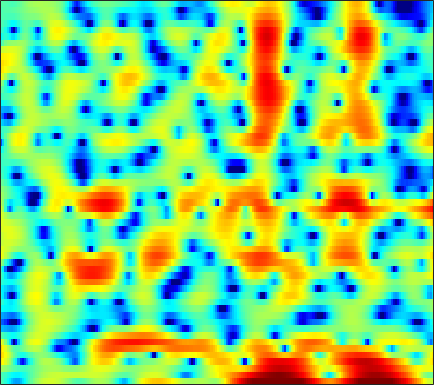

Data behind this chart, as committed beside it:
-1.5125, -2.1031, -3.0239, -4.0901, -4.9699, -6.1356, -7.0884, -7.4713, -7.2979, -6.3897, -5.1288, -4.1437, -2.8836, -1.7548, -0.98807, -0.086977, 0.65833, 1.1325, 1.6661, 2.09, 2.399, 2.5631, 2.6943, 2.7262
-1.671, -2, -2.512, -3.084, -3.521, -4.049, -4.443, -4.606, -4.599, -4.324, -3.831, -3.362, -2.668, -1.953, -1.43, -0.765, -0.1559, 0.2572, 0.7506, 1.175, 1.53, 1.753, 1.995, 2.177
1.179, 0.8884, 0.4422, -0.05153, -0.4352, -0.9435, -1.415, -1.717, -2.025, -2.202, -2.226, -2.142, -1.913, -1.579, -1.276, -0.8364, -0.3888, -0.06749, 0.3262, 0.6629, 0.9312, 1.08, 1.217, 1.278
4.781, 4.158, 3.165, 1.966, 0.9086, -0.7691, -2.83, -4.715, -7.882, -11.6, -12.73, -10.58, -7.298, -4.737, -3.247, -1.699, -0.5283, 0.1548, 0.8415, 1.32, 1.599, 1.692, 1.682, 1.529
5.707, 4.986, 3.937, 2.796, 1.877, 0.5943, -0.7097, -1.658, -2.779, -3.509, -3.678, -3.435, -2.769, -1.951, -1.336, -0.6217, -0.07289, 0.2201, 0.426, 0.4276, 0.2276, -0.05144, -0.5493, -1.175
5.472, 4.486, 3.082, 1.63, 0.5813, -0.6077, -1.375, -1.612, -1.508, -1.057, -0.4342, 0.05602, 0.6949, 1.243, 1.575, 1.867, 1.948, 1.853, 1.489, 0.8309, -0.1707, -1.179, -2.915, -5.188
3.541, 2.265, 0.2042, -2.507, -5.218, -10.57, -16.74, -12.15, -6.575, -3.172, -0.8555, 0.4359, 1.765, 2.717, 3.233, 3.678, 3.845, 3.786, 3.453, 2.828, 1.885, 0.9494, -0.6217, -2.526
-1.223, -1.771, -2.529, -3.253, -3.699, -4.053, -4.058, -3.795, -3.134, -2.223, -1.205, -0.4574, 0.4915, 1.314, 1.827, 2.357, 2.71, 2.853, 2.876, 2.72, 2.396, 2.06, 1.492, 0.834
-6.579, -6.749, -7.12, -7.537, -7.784, -7.865, -7.498, -6.92, -5.834, -4.558, -3.226, -2.27, -1.086, -0.03929, 0.6454, 1.414, 2.014, 2.362, 2.687, 2.86, 2.894, 2.846, 2.692, 2.445
-9.493, -9.915, -11.08, -13.22, -15.92, -22.98, -26.66, -17.89, -12.03, -8.35, -5.688, -4.089, -2.339, -0.9343, -0.06032, 0.8999, 1.652, 2.098, 2.549, 2.856, 3.03, 3.089, 3.079, 2.985
-7.064, -7.36, -7.896, -8.513, -8.935, -9.201, -8.885, -8.206, -6.882, -5.341, -3.814, -2.747, -1.454, -0.3534, 0.3526, 1.134, 1.742, 2.085, 2.409, 2.599, 2.669, 2.652, 2.559, 2.413
-3.883, -4.157, -4.473, -4.641, -4.665, -4.535, -4.178, -3.749, -3.006, -2.138, -1.203, -0.5113, 0.361, 1.126, 1.611, 2.116, 2.452, 2.583, 2.593, 2.421, 2.087, 1.739, 1.192, 0.621
-2.553, -3.162, -3.994, -4.731, -5.079, -5.097, -4.488, -3.719, -2.442, -1.096, 0.1821, 1.048, 2.04, 2.827, 3.286, 3.691, 3.858, 3.816, 3.519, 2.899, 1.933, 0.9329, -0.8375, -3.253
-3.818, -4.896, -7.003, -10.44, -14.81, -27.14, -14.27, -9.355, -5.293, -2.499, -0.4327, 0.799, 2.096, 3.064, 3.587, 4.039, 4.203, 4.144, 3.819, 3.193, 2.233, 1.285, -0.3226, -2.289
-4.379, -4.826, -5.629, -6.526, -7.052, -7.201, -6.462, -5.475, -3.871, -2.267, -0.8052, 0.1552, 1.242, 2.11, 2.596, 3.047, 3.255, 3.25, 3.034, 2.61, 1.978, 1.394, 0.5302, -0.3342
-2.716, -3.102, -3.598, -3.995, -4.176, -4.13, -3.713, -3.203, -2.341, -1.343, -0.3013, 0.4546, 1.375, 2.151, 2.629, 3.091, 3.355, 3.408, 3.266, 2.88, 2.25, 1.609, 0.5235, -0.8684
-1.843, -3.131, -4.979, -6.585, -7.319, -7.354, -6.532, -5.606, -4.213, -2.772, -1.389, -0.3989, 0.8198, 1.845, 2.491, 3.155, 3.58, 3.748, 3.764, 3.51, 3.001, 2.428, 1.366, -0.09723
-2.289, -4.729, -9.117, -16, -25.19, -18.7, -13.78, -11.85, -9.869, -7.885, -5.72, -4.108, -2.147, -0.5178, 0.4802, 1.478, 2.13, 2.405, 2.562, 2.479, 2.227, 1.959, 1.54, 1.16
1.091, -0.4458, -2.721, -5.008, -6.611, -8.752, -11.4, -14.5, -25.46, -18.65, -10.15, -6.631, -3.469, -1.348, -0.2275, 0.7637, 1.303, 1.433, 1.272, 0.8416, 0.2089, -0.2904, -0.7702, -0.8345
3.943, 3.172, 2.046, 0.8589, -0.05962, -1.322, -2.472, -3.228, -3.743, -3.505, -2.647, -1.834, -0.7536, 0.09198, 0.5203, 0.7739, 0.6672, 0.3507, -0.4838, -1.852, -3.977, -6.342, -11.45, -16.54
3.254, 3.071, 2.758, 2.345, 2.001, 1.552, 1.097, 0.7987, 0.4913, 0.2943, 0.2016, 0.153, 0.05852, -0.09659, -0.3004, -0.6884, -1.276, -1.83, -2.716, -3.812, -5.072, -6.051, -7.074, -7.159
2.157, 2.455, 2.694, 2.756, 2.714, 2.581, 2.354, 2.159, 1.838, 1.457, 1.019, 0.65, 0.06778, -0.6282, -1.229, -2.111, -3.105, -3.89, -4.849, -5.611, -6.027, -6.066, -5.727, -5.045
2.088, 2.576, 2.988, 3.207, 3.262, 3.199, 3.033, 2.834, 2.466, 1.998, 1.397, 0.8619, 0.01747, -1.023, -1.958, -3.478, -5.335, -7.047, -9.734, -12.34, -12.83, -11.33, -8.747, -6.454
2.762, 3.004, 3.19, 3.246, 3.217, 3.087, 2.863, 2.622, 2.239, 1.755, 1.159, 0.6192, -0.2293, -1.252, -2.17, -3.642, -5.451, -7.145, -9.946, -12.9, -13.41, -11.46, -8.398, -5.887
3.21, 3.032, 2.78, 2.495, 2.281, 2.023, 1.748, 1.522, 1.205, 0.8005, 0.3265, -0.102, -0.723, -1.407, -1.936, -2.652, -3.354, -3.812, -4.308, -4.519, -4.348, -3.958, -3.211, -2.345
3.3, 2.518, 1.484, 0.5832, 0.1098, -0.1657, -0.1798, -0.1049, -0.136, -0.3233, -0.7014, -1.071, -1.652, -2.216, -2.529, -2.745, -2.714, -2.464, -1.979, -1.354, -0.6531, -0.1308, 0.5166, 1.053
2.91, 1.025, -2.526, -7.289, -9.6, -6.91, -3.857, -2.494, -1.633, -1.567, -2.212, -3.045, -4.646, -6.487, -7.657, -7.887, -6.391, -4.867, -2.696, -0.7222, 0.9782, 2.037, 3.193, 3.987
1.793, 0.345, -2.059, -4.495, -5.541, -5.251, -4.169, -3.69, -3.52, -4.085, -5.409, -7.019, -10.02, -14.47, -19.12, -21.57, -15.74, -11.75, -7.601, -4.172, -1.395, 0.3376, 2.146, 3.468
1.212, 0.6548, -0.2408, -1.107, -1.7, -2.364, -2.909, -3.376, -4.093, -5.113, -6.485, -7.879, -10.16, -13.1, -16.13, -21.85, -28.12, -18.89, -11.59, -6.852, -3.425, -1.405, 0.7134, 2.287
0.527, 0.1394, -0.4856, -1.224, -1.799, -2.59, -3.391, -3.861, -4.517, -5.172, -5.839, -6.423, -7.312, -8.301, -9.04, -9.721, -9.428, -8.264, -6.061, -3.731, -1.601, -0.2057, 1.343, 2.546
-0.7256, -1.163, -1.946, -3.016, -3.96, -5.35, -6.611, -7.267, -7.457, -6.981, -6.256, -5.676, -5.021, -4.447, -4.017, -3.432, -2.657, -2.005, -0.9984, 0.06865, 1.11, 1.826, 2.633, 3.256
-1.976, -2.355, -3.297, -4.768, -6.38, -9.48, -14.92, -23.7, -18.46, -11.32, -7.595, -5.728, -3.871, -2.479, -1.635, -0.6489, 0.1942, 0.7774, 1.482, 2.123, 2.676, 3.013, 3.352, 3.534
-2.51, -2.622, -3.099, -3.893, -4.718, -5.981, -7.202, -7.725, -7.387, -6.07, -4.462, -3.322, -1.983, -0.8632, -0.1599, 0.6634, 1.321, 1.748, 2.227, 2.602, 2.873, 2.997, 3.06, 2.976
-2.424, -2.303, -2.226, -2.252, -2.316, -2.412, -2.412, -2.354, -2.102, -1.677, -1.148, -0.7128, -0.1506, 0.3583, 0.7069, 1.095, 1.425, 1.625, 1.847, 2, 2.08, 2.086, 2.001, 1.804
-2.471, -2.156, -1.677, -1.201, -0.848, -0.4348, -0.07643, 0.1776, 0.4647, 0.6885, 0.8629, 0.9491, 1.011, 1.012, 0.9817, 0.9038, 0.8475, 0.8165, 0.795, 0.7999, 0.7943, 0.7696, 0.6707, 0.4894
-4.17, -3.24, -1.9, -0.6274, 0.1968, 1.12, 1.803, 2.19, 2.515, 2.638, 2.553, 2.344, 1.884, 1.236, 0.6444, -0.1548, -0.8602, -1.193, -1.333, -1.196, -0.9733, -0.8499, -0.7908, -0.8843
-10.01, -5.838, -2.337, 0.01834, 1.313, 2.625, 3.564, 4.032, 4.39, 4.449, 4.16, 3.7, 2.693, 1.141, -0.4753, -3.381, -7.13, -9.086, -7.643, -5.029, -3.34, -2.712, -2.545, -2.984
-3.647, -2.531, -0.9431, 0.5107, 1.485, 2.567, 3.44, 3.937, 4.383, 4.528, 4.346, 3.965, 3.065, 1.637, 0.151, -2.447, -5.478, -6.931, -6.213, -4.433, -3.323, -3.092, -3.711, -5.577
-2.514, -2.403, -2.063, -1.528, -1.009, -0.1788, 0.7085, 1.365, 2.131, 2.683, 2.987, 3.025, 2.829, 2.365, 1.889, 1.148, 0.4376, 0.01505, -0.3358, -0.5566, -0.8042, -1.107, -1.76, -2.707
-5.487, -6.102, -6.983, -7.565, -7.407, -6.135, -4.204, -2.742, -1.062, 0.2804, 1.254, 1.753, 2.165, 2.324, 2.317, 2.169, 1.94, 1.742, 1.46, 1.181, 0.9005, 0.6751, 0.379, 0.1115
-8.187, -9.461, -12.47, -19.06, -28.61, -14.41, -8.481, -5.631, -2.967, -1.056, 0.2844, 1.01, 1.665, 2.041, 2.155, 2.146, 2.014, 1.839, 1.561, 1.292, 1.071, 0.9535, 0.8786, 0.8932
-6.942, -7.042, -7.343, -7.482, -7.154, -6.02, -4.367, -3.073, -1.477, -0.1679, 0.8388, 1.401, 1.892, 2.1, 2.087, 1.869, 1.427, 0.9933, 0.346, -0.2798, -0.718, -0.8223, -0.6441, -0.1789
-4.372, -3.884, -3.363, -2.878, -2.446, -1.765, -0.9506, -0.3081, 0.5429, 1.293, 1.9, 2.209, 2.415, 2.337, 2.091, 1.459, 0.4252, -0.6148, -2.446, -4.804, -7.185, -7.84, -6.244, -3.71
-2.433, -2.184, -1.956, -1.733, -1.532, -1.102, -0.5162, 0.008388, 0.7424, 1.419, 1.946, 2.205, 2.329, 2.174, 1.841, 1.069, -0.08885, -1.31, -3.51, -6.596, -10.57, -12, -8.829, -5.099
-1.165, -1.7, -2.653, -3.683, -4.254, -4.257, -3.281, -2.21, -0.7761, 0.4327, 1.297, 1.732, 2.014, 1.982, 1.75, 1.211, 0.4333, -0.2977, -1.358, -2.356, -3.046, -3.218, -2.887, -2.042
0.908, -0.3899, -2.924, -7.189, -13.37, -21, -8.28, -4.492, -1.488, 0.3831, 1.532, 2.036, 2.346, 2.294, 2.075, 1.579, 0.8557, 0.2568, -0.6057, -1.416, -2.034, -2.301, -2.292, -1.85
3.823, 2.911, 1.478, -0.03343, -0.9296, -1.364, -0.8066, -0.05417, 0.9656, 1.719, 2.155, 2.258, 2.123, 1.706, 1.236, 0.3952, -0.6387, -1.536, -2.905, -4.498, -6.246, -7.423, -8.128, -7.201
5.123, 4.67, 4.042, 3.447, 3.075, 2.69, 2.459, 2.327, 2.166, 1.897, 1.46, 1.004, 0.1868, -0.8398, -1.755, -3.105, -4.516, -5.649, -7.271, -9.329, -12.39, -16.15, -23.49, -16.2
5.259, 5.043, 4.729, 4.392, 4.122, 3.741, 3.322, 2.95, 2.361, 1.608, 0.6328, -0.2754, -1.795, -3.686, -5.37, -7.849, -10.17, -11.23, -11.52, -11.2, -10.85, -10.62, -10.02, -8.95
4.565, 4.529, 4.464, 4.343, 4.201, 3.954, 3.584, 3.22, 2.583, 1.754, 0.6564, -0.3956, -2.167, -4.544, -6.91, -11.41, -19.2, -25.58, -15.73, -11.24, -8.673, -7.352, -6.033, -5.012
2.213, 2.515, 2.853, 3.076, 3.16, 3.148, 3.008, 2.834, 2.467, 1.913, 1.158, 0.419, -0.7715, -2.205, -3.414, -4.979, -6.2, -6.575, -6.271, -5.292, -4.138, -3.276, -2.286, -1.506
-2.438, -1.229, -0.2175, 0.3053, 0.4912, 0.5835, 0.6909, 0.7869, 0.9296, 0.9648, 0.8171, 0.5576, -0.01733, -0.7972, -1.438, -2.241, -2.816, -2.974, -2.758, -2.069, -1.138, -0.394, 0.5276, 1.264
-4.199, -3.234, -2.84, -3.329, -4.144, -5.264, -5.359, -4.48, -2.811, -1.401, -0.5849, -0.3549, -0.581, -1.374, -2.32, -4.064, -5.931, -6.683, -5.697, -3.419, -1.123, 0.3087, 1.831, 2.925
-2.286, -2.586, -3.519, -5.387, -7.77, -13.32, -16.18, -10.65, -5.856, -3.15, -1.681, -1.181, -1.164, -1.9, -3.025, -5.513, -9.767, -13.21, -9.859, -4.799, -1.436, 0.3625, 2.119, 3.319
-1.654, -1.946, -2.502, -3.223, -3.798, -4.335, -4.351, -3.942, -3.052, -2.127, -1.413, -1.071, -0.9032, -1.065, -1.367, -1.883, -2.27, -2.308, -1.815, -0.8655, 0.271, 1.08, 1.994, 2.677
-1.688, -1.686, -1.755, -1.873, -1.947, -1.977, -1.879, -1.71, -1.405, -1.057, -0.7143, -0.4891, -0.2745, -0.1439, -0.08408, -0.02547, 0.07388, 0.1917, 0.4379, 0.7706, 1.142, 1.414, 1.711, 1.898
-1.727, -1.595, -1.512, -1.481, -1.46, -1.416, -1.297, -1.158, -0.9127, -0.6155, -0.2967, -0.07083, 0.2057, 0.4477, 0.6059, 0.7868, 0.928, 1.034, 1.155, 1.273, 1.362, 1.406, 1.416, 1.34
-1.36, -1.351, -1.464, -1.64, -1.773, -1.864, -1.809, -1.653, -1.29, -0.8125, -0.3132, 0.04229, 0.4705, 0.8139, 1.01, 1.203, 1.321, 1.37, 1.391, 1.364, 1.302, 1.23, 1.111, 0.958
